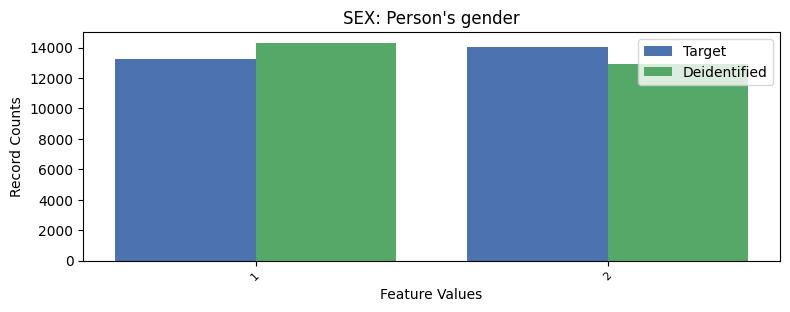

The table this chart was drawn from, first rows:
, SEX, count_target, count_deidentified
0, 2, 14030, 12942
1, 1, 13223, 14311
